Run: headless pygame with SDL's dummy video driver; simulated clock (each Clock.tick advances the game by its frame time, no real sleeping); random seed 0; keys injected as events and as key.get_pressed() state; no mouse input.
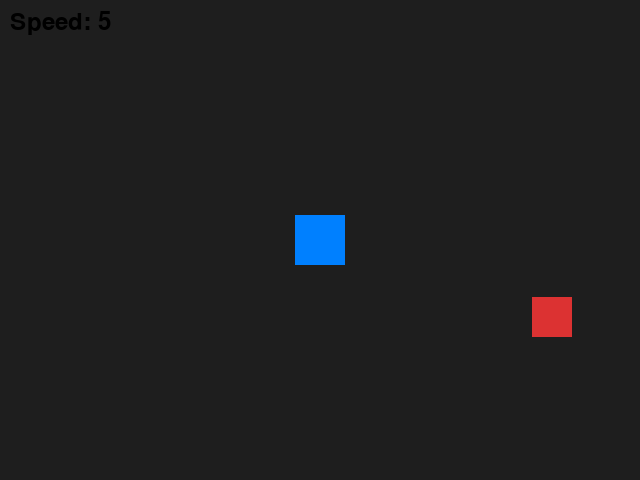
Frame 1 of 4 · flips 1–60 · no input
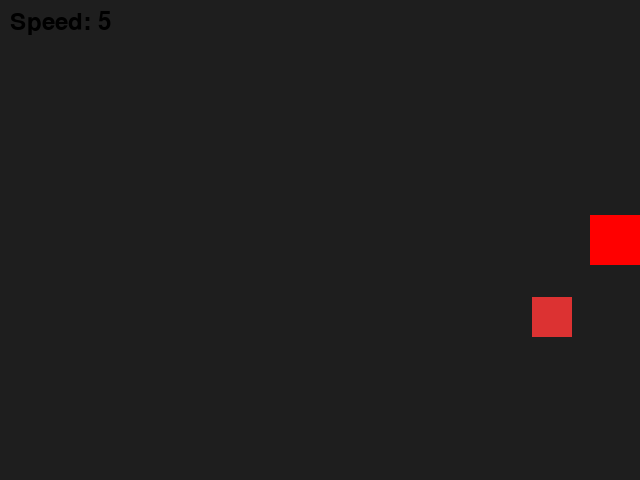
Frame 2 of 4 · flips 61–180 · tapped SPACE, RETURN · held RIGHT (→), D
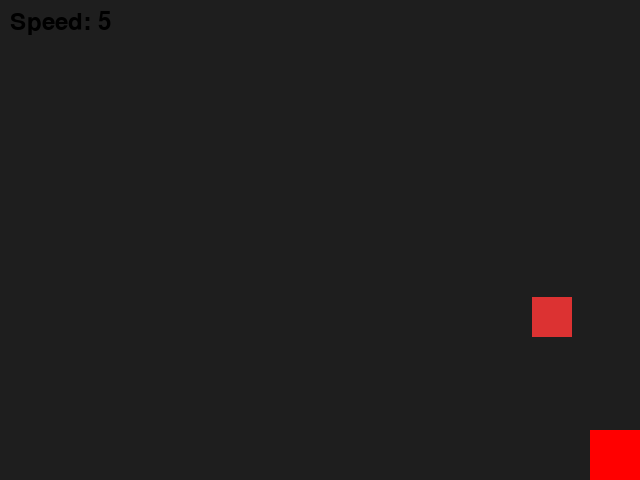
Frame 3 of 4 · flips 181–300 · held DOWN (↓), S
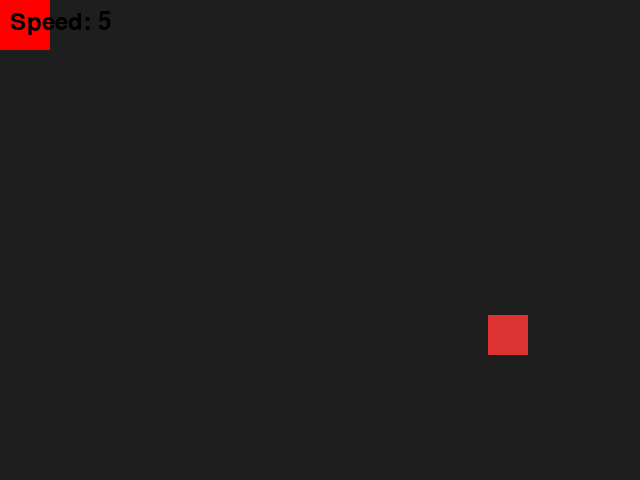
Frame 4 of 4 · flips 301–420 · held LEFT (←), A, UP (↑), W

The pygame program that drew these frames:

import pygame
import sys


pygame.init()


WIDTH, HEIGHT = 640, 480
screen = pygame.display.set_mode((WIDTH, HEIGHT))
pygame.display.set_caption('Pygame Input Example')


rect_size = 50
score = 0
rect_x = WIDTH // 2 - rect_size // 2
rect_y = HEIGHT // 2 - rect_size // 2
rect_colors = [(0, 128, 255), (255, 0, 0), (0, 255, 0), (255, 255, 0), (255, 0, 255)]
rect_color_index = 0
rect_color = rect_colors[rect_color_index]

speed = 5
import random


obstacle_size = 40
obstacle_color = (220, 50, 50)
obstacle_x = random.randint(100, WIDTH - 100)
obstacle_y = random.randint(100, HEIGHT - 100)
running = True

while running:
    for event in pygame.event.get():
        
        if event.type == pygame.QUIT:
            running = False
        
        if event.type == pygame.KEYDOWN:
            
            if event.key == pygame.K_SPACE:
                rect_color_index = (rect_color_index + 1) % len(rect_colors)
                rect_color = rect_colors[rect_color_index]
            
            if event.key == pygame.K_PLUS or event.key == pygame.K_EQUALS:
                speed = min(speed + 1, 20)
            
            if event.key == pygame.K_MINUS:
                speed = max(speed - 1, 1)

    keys = pygame.key.get_pressed()
    moved = False


    if keys[pygame.K_LEFT]:
        rect_x -= speed
        moved = True
    if keys[pygame.K_RIGHT]:
        rect_x += speed
        moved = True
    if keys[pygame.K_UP]:
        rect_y -= speed
        moved = True
    if keys[pygame.K_DOWN]:
        rect_y += speed
        moved = True

    
    char_rect = pygame.Rect(rect_x, rect_y, rect_size, rect_size)
    obstacle_rect = pygame.Rect(obstacle_x, obstacle_y, obstacle_size, obstacle_size)
    if char_rect.colliderect(obstacle_rect):
        
        rect_x = WIDTH // 2 - rect_size // 2
        rect_y = HEIGHT // 2 - rect_size // 2
        obstacle_x = random.randint(100, WIDTH - 100)
        obstacle_y = random.randint(100, HEIGHT - 100)

    if moved:
        score += 1

    
    rect_x = max(0, min(WIDTH - rect_size, rect_x))
    rect_y = max(0, min(HEIGHT - rect_size, rect_y))


    screen.fill((30, 30, 30))
    
    pygame.draw.rect(screen, obstacle_color, (obstacle_x, obstacle_y, obstacle_size, obstacle_size))
    
    pygame.draw.rect(screen, rect_color, (rect_x, rect_y, rect_size, rect_size))

    

    font = pygame.font.SysFont(None, 36)
    speed_surf = font.render(f'Speed: {speed}', True, (0, 0, 0))
    screen.blit(speed_surf, (10, 10))

    pygame.display.flip()
    pygame.time.Clock().tick(60)

pygame.quit()
sys.exit()
